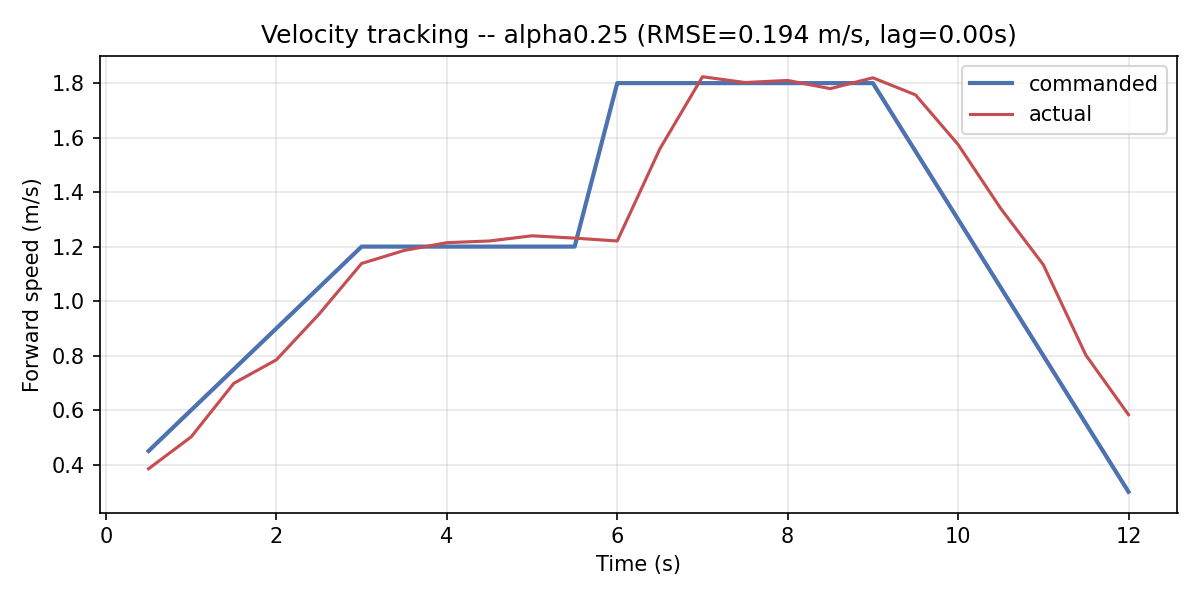

The file beside this chart, header and first rows:
t, cmd_speed, actual_speed, error
0.5, 0.45, 0.3847, -0.06528
1.0, 0.6, 0.5018, -0.09816
1.5, 0.75, 0.6983, -0.0517
2.0, 0.9, 0.7846, -0.1154
2.5, 1.05, 0.952, -0.09799
3.0, 1.2, 1.138, -0.06192
3.5, 1.2, 1.186, -0.01402
4.0, 1.2, 1.214, 0.01438
4.5, 1.2, 1.221, 0.02062
5.0, 1.2, 1.24, 0.03966
5.5, 1.2, 1.231, 0.03106
6.0, 1.8, 1.221, -0.5793
6.5, 1.8, 1.559, -0.2414
7.0, 1.8, 1.823, 0.02334
7.5, 1.8, 1.802, 0.002185
8.0, 1.8, 1.81, 0.009696
8.5, 1.8, 1.78, -0.02021
9.0, 1.8, 1.82, 0.01956
9.5, 1.55, 1.757, 0.2069
10.0, 1.3, 1.575, 0.2747
10.5, 1.05, 1.34, 0.29
11.0, 0.8, 1.134, 0.3336
11.5, 0.55, 0.8015, 0.2515
12.0, 0.3, 0.5831, 0.2831
